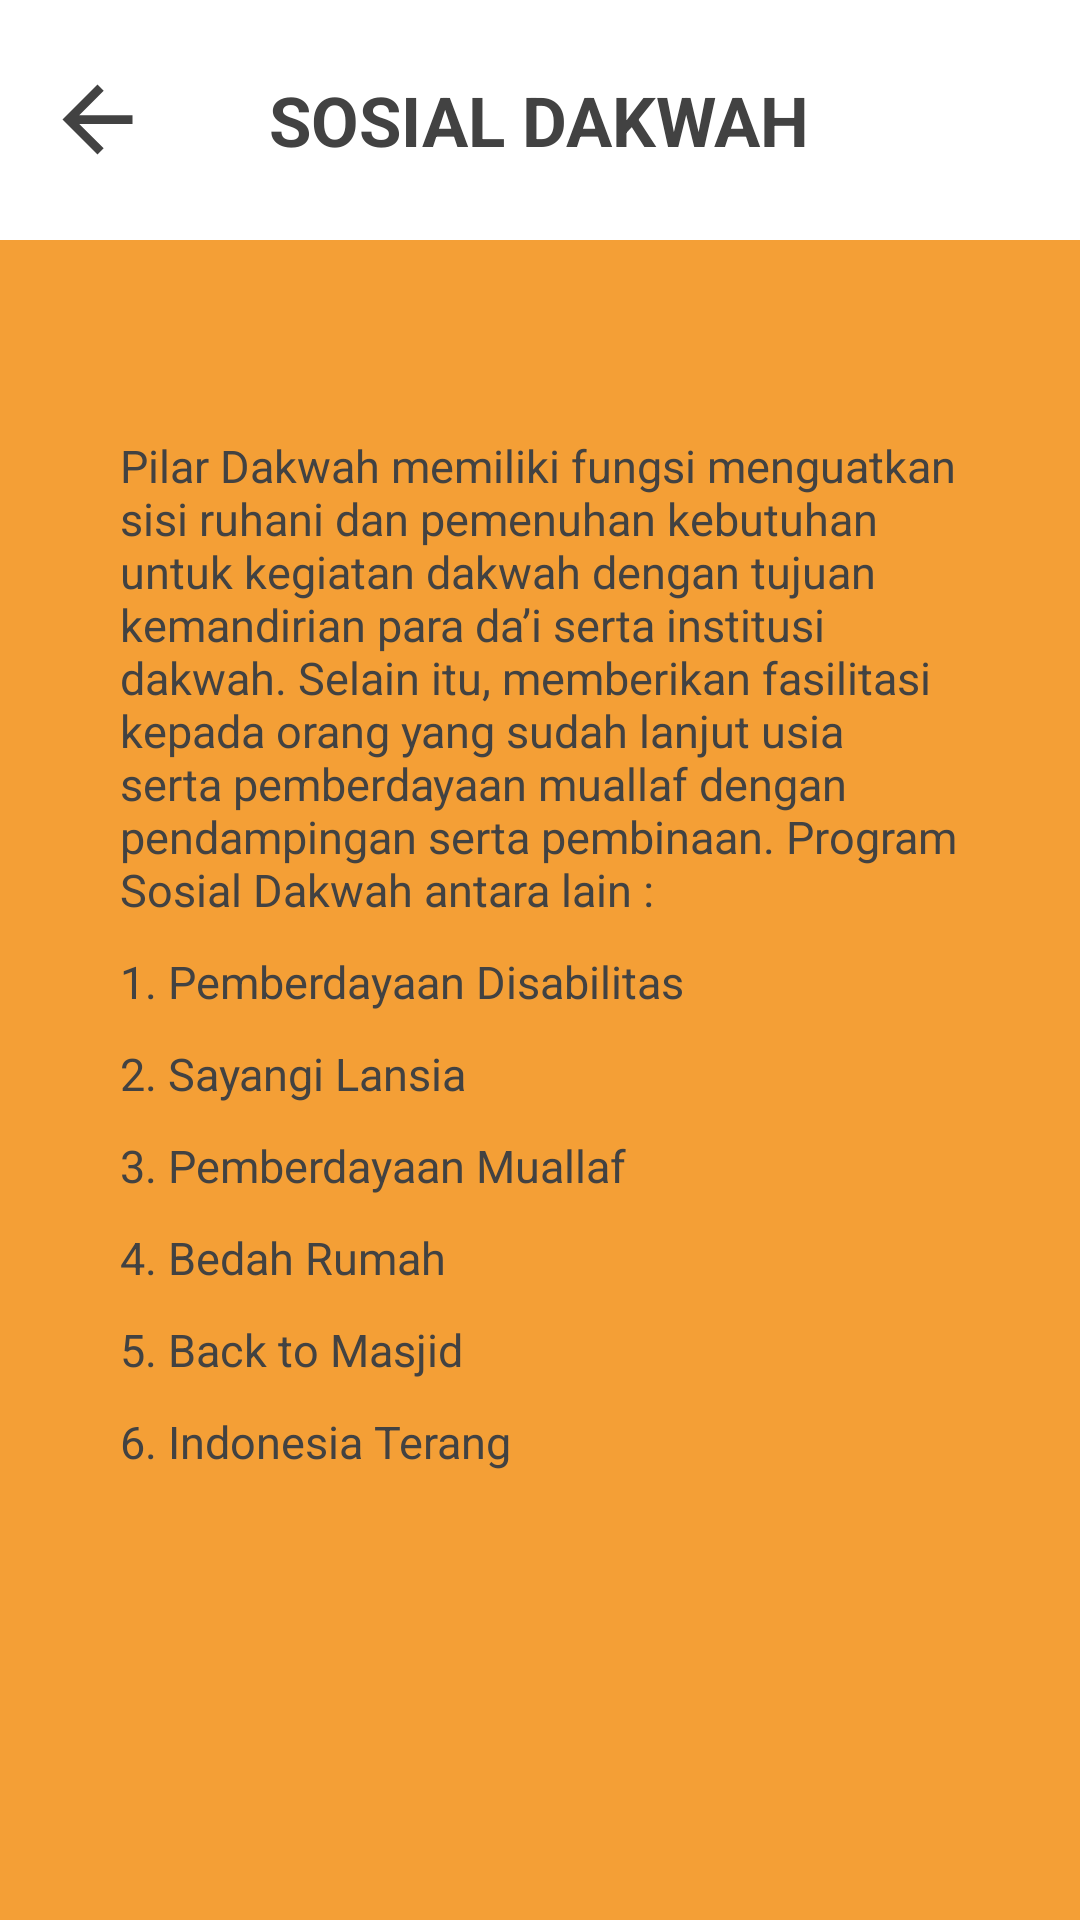

Write the Android layout XML for this screen, with the resource values it uses.
<!-- AndroidManifest.xml: application theme Theme.Lazismu -->
<!-- res/layout/activity_program_sosial_dakwah.xml -->
<?xml version="1.0" encoding="utf-8"?>
<RelativeLayout xmlns:android="http://schemas.android.com/apk/res/android"
    xmlns:app="http://schemas.android.com/apk/res-auto"
    xmlns:tools="http://schemas.android.com/tools"
    android:layout_width="match_parent"
    android:layout_height="match_parent"
    android:background="#F49F36"
    tools:context=".ProgramSosialDakwah">

    <ScrollView
        android:layout_width="fill_parent"
        android:layout_height="fill_parent">

        <RelativeLayout
            android:layout_width="fill_parent"
            android:layout_height="fill_parent">

            <RelativeLayout
                android:id="@+id/programsosialdakwahatas"
                android:layout_width="match_parent"
                android:layout_height="80dp"
                android:background="@color/white">

                <TextView
                    android:id="@+id/judulprogramsosialdakwah"
                    android:layout_width="wrap_content"
                    android:layout_height="wrap_content"
                    android:layout_centerInParent="true"
                    android:fontFamily="sans-serif"
                    android:text="SOSIAL DAKWAH"
                    android:textColor="@color/cardview_dark_background"
                    android:textSize="23dp"
                    android:textStyle="bold" />

                <ImageView
                    android:id="@+id/kembaliprogramsosialdakwah"
                    android:layout_width="wrap_content"
                    android:layout_height="wrap_content"
                    android:layout_centerVertical="true"
                    android:layout_marginLeft="15dp"
                    android:src="@drawable/kembaliicondark" />

            </RelativeLayout>

            <TextView
                android:id="@+id/txtprogramsosialdakwaha"
                android:layout_width="350dp"
                android:layout_height="wrap_content"
                android:layout_below="@id/programsosialdakwahatas"
                android:layout_marginHorizontal="30dp"
                android:layout_marginTop="55dp"
                android:background="@drawable/backgroundwhitenormal"
                android:paddingHorizontal="10dp"
                android:paddingVertical="10dp"
                android:text="Pilar Dakwah memiliki fungsi menguatkan sisi ruhani dan pemenuhan kebutuhan untuk kegiatan dakwah dengan tujuan kemandirian para da’i serta institusi dakwah. Selain itu, memberikan fasilitasi kepada orang yang sudah lanjut usia serta pemberdayaan muallaf dengan pendampingan serta pembinaan. Program Sosial Dakwah antara lain :"
                android:textColor="@color/cardview_dark_background"
                android:textSize="15dp" />

            <TextView
                android:id="@+id/txtprogramsosialdakwahb"
                android:layout_width="350dp"
                android:layout_height="wrap_content"
                android:layout_below="@id/txtprogramsosialdakwaha"
                android:layout_marginHorizontal="30dp"
                android:layout_marginTop="-10dp"
                android:background="@drawable/backgroundwhitenormal"
                android:paddingHorizontal="10dp"
                android:paddingVertical="10dp"
                android:text="1. Pemberdayaan Disabilitas"
                android:textColor="@color/cardview_dark_background"
                android:textSize="15dp"/>

            <TextView
                android:id="@+id/txtprogramsosialdakwahc"
                android:layout_width="350dp"
                android:layout_height="wrap_content"
                android:layout_below="@id/txtprogramsosialdakwahb"
                android:layout_marginHorizontal="30dp"
                android:layout_marginTop="-10dp"
                android:background="@drawable/backgroundwhitenormal"
                android:paddingHorizontal="10dp"
                android:paddingVertical="10dp"
                android:text="2. Sayangi Lansia"
                android:textColor="@color/cardview_dark_background"
                android:textSize="15dp"/>

            <TextView
                android:id="@+id/txtprogramsosialdakwahd"
                android:layout_width="350dp"
                android:layout_height="wrap_content"
                android:layout_below="@id/txtprogramsosialdakwahc"
                android:layout_marginHorizontal="30dp"
                android:layout_marginTop="-10dp"
                android:background="@drawable/backgroundwhitenormal"
                android:paddingHorizontal="10dp"
                android:paddingVertical="10dp"
                android:text="3. Pemberdayaan Muallaf"
                android:textColor="@color/cardview_dark_background"
                android:textSize="15dp"/>

            <TextView
                android:id="@+id/txtprogramsosialdakwahe"
                android:layout_width="350dp"
                android:layout_height="wrap_content"
                android:layout_below="@id/txtprogramsosialdakwahd"
                android:layout_marginHorizontal="30dp"
                android:layout_marginTop="-10dp"
                android:background="@drawable/backgroundwhite"
                android:paddingHorizontal="10dp"
                android:paddingVertical="10dp"
                android:text="4. Bedah Rumah"
                android:textColor="@color/cardview_dark_background"
                android:textSize="15dp"/>

            <TextView
                android:id="@+id/txtprogramsosialdakwahf"
                android:layout_width="350dp"
                android:layout_height="wrap_content"
                android:layout_below="@id/txtprogramsosialdakwahe"
                android:layout_marginHorizontal="30dp"
                android:layout_marginTop="-10dp"
                android:background="@drawable/backgroundwhitenormal"
                android:paddingHorizontal="10dp"
                android:paddingVertical="10dp"
                android:text="5. Back to Masjid"
                android:textColor="@color/cardview_dark_background"
                android:textSize="15dp"/>

            <TextView
                android:id="@+id/txtprogramsosialdakwahg"
                android:layout_width="350dp"
                android:layout_height="wrap_content"
                android:layout_below="@id/txtprogramsosialdakwahf"
                android:layout_marginHorizontal="30dp"
                android:layout_marginTop="-10dp"
                android:layout_marginBottom="15dp"
                android:background="@drawable/backgroundwhitenormal"
                android:paddingHorizontal="10dp"
                android:paddingVertical="10dp"
                android:text="6. Indonesia Terang"
                android:textColor="@color/cardview_dark_background"
                android:textSize="15dp"/>

        </RelativeLayout>

    </ScrollView>

</RelativeLayout>
<!-- resources referenced by this layout -->
<resources>
  <!-- drawable backgroundwhite (drawable) -->
  <?xml version="1.0" encoding="utf-8"?>
  <selector xmlns:android="http://schemas.android.com/apk/res/android">
      <item android:state_pressed="true" android:drawable="@drawable/backgroundwhitepress"/>
      <item android:state_pressed="false" android:drawable="@drawable/backgroundwhitenormal"/>
  </selector>
  <!-- drawable kembaliicondark (drawable) -->
  <vector android:autoMirrored="true" android:height="35dp"
      android:tint="@color/cardview_dark_background" android:viewportHeight="24"
      android:viewportWidth="24" android:width="35dp" xmlns:android="http://schemas.android.com/apk/res/android">
      <path android:fillColor="#FFFFFF" android:pathData="M20,11H7.83l5.59,-5.59L12,4l-8,8 8,8 1.41,-1.41L7.83,13H20v-2z"/>
  </vector>
  <style name="Theme.Lazismu" parent="Theme.AppCompat.Light.NoActionBar">
          
          <item name="colorPrimary">@color/purple_500</item>
          <item name="colorPrimaryVariant">@color/purple_700</item>
          <item name="colorOnPrimary">@color/white</item>
          
          <item name="colorSecondary">@color/teal_200</item>
          <item name="colorSecondaryVariant">@color/teal_700</item>
          <item name="colorOnSecondary">@color/black</item>
          
          <item name="android:statusBarColor" tools:targetApi="l">?attr/colorPrimaryVariant</item>
          
      </style>
  <!-- drawable backgroundwhitepress (drawable) -->
  <?xml version="1.0" encoding="utf-8"?>
  <shape xmlns:android="http://schemas.android.com/apk/res/android"
      android:shape="rectangle">
      <solid android:color="#C3ECD8D8"></solid>
      <corners
          android:radius="10dp"></corners>
  
  </shape>
  <!-- not gathered from this repository: default colours our renderer supplied (Android Studio template values) -->
  <color name="purple_500">#FF6200EE</color>
  <color name="purple_700">#FF3700B3</color>
  <color name="teal_200">#FF03DAC5</color>
  <color name="teal_700">#FF018786</color>
  <color name="black">#FF000000</color>
  <color name="white">#FFFFFFFF</color>
</resources>
